Run: headless pygame with SDL's dummy video driver; simulated clock (each Clock.tick advances the game by its frame time, no real sleeping); random seed 0; keys injected as events and as key.get_pressed() state; no mouse input.
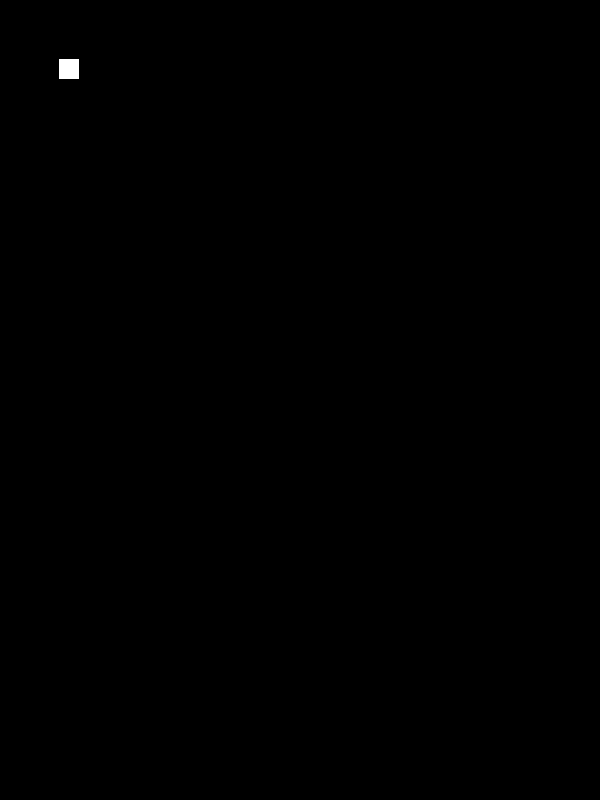
Frame 1 of 4 · flips 1–60 · no input
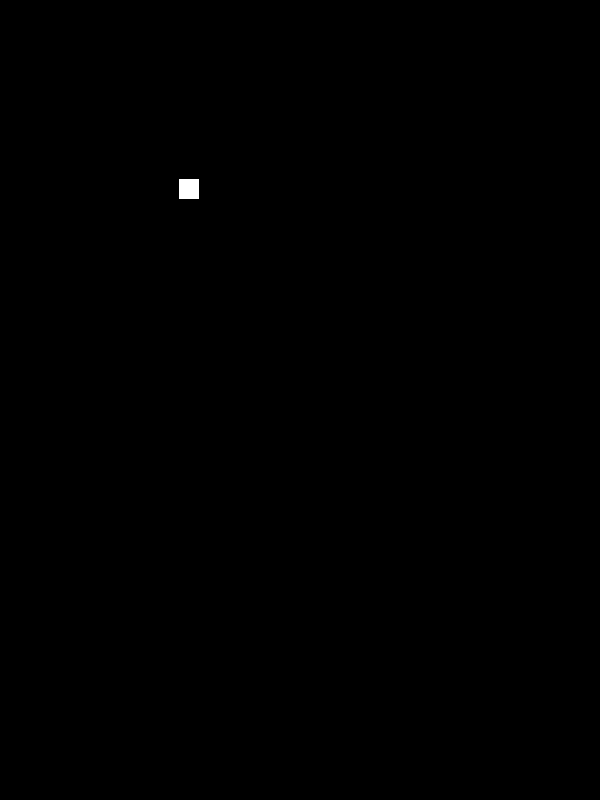
Frame 2 of 4 · flips 61–180 · tapped SPACE, RETURN · held RIGHT (→), D
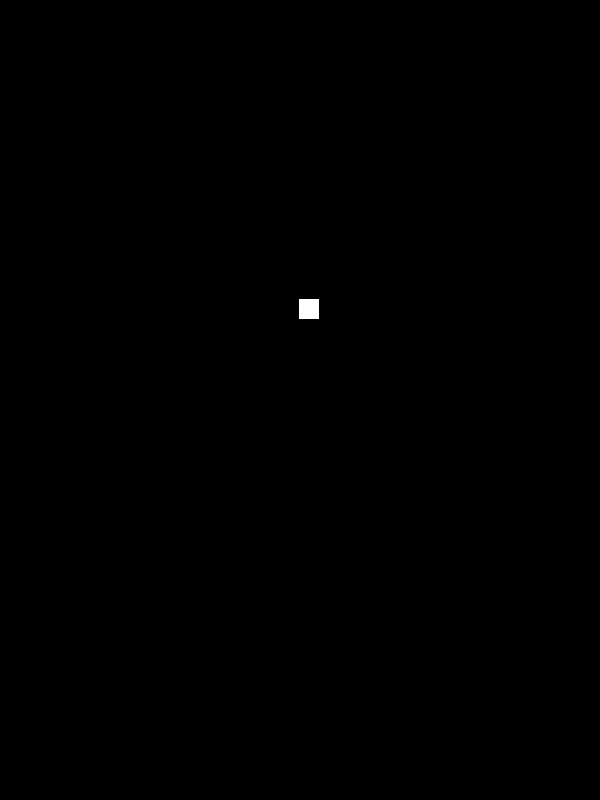
Frame 3 of 4 · flips 181–300 · held DOWN (↓), S
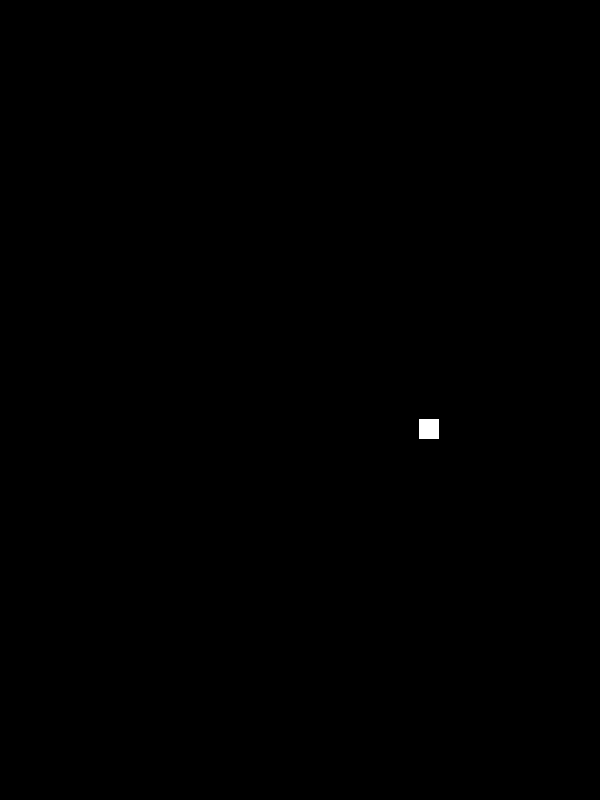
Frame 4 of 4 · flips 301–420 · held LEFT (←), A, UP (↑), W

The pygame program that drew these frames:

import pygame
from pygame.constants import QUIT

pygame.init()

print("Hello World! Let's go!")

HEIGHT = 800
WIDTH = 600

COLOR_WHITE = (255, 255, 255)
COLOR_BLACK = (0, 0, 0)

FPS = pygame.time.Clock()

main_display = pygame.display.set_mode((WIDTH, HEIGHT))

player_size = (20, 20)

player = pygame.Surface(player_size)
player.fill(COLOR_WHITE)
player_rect = player.get_rect()
player_speed = [1, 1]

playing = True

while playing: 
    # print("Hello from pygame")
    FPS.tick(120)
    for event in pygame.event.get():
        if event.type == QUIT:
            playing = False

    main_display.fill(COLOR_BLACK)

    if player_rect.bottom >= HEIGHT:
        player_speed[1] = -player_speed[1]

    if player_rect.top < 0:
        player_speed[1] = -player_speed[1]    

    if player_rect.right >= WIDTH:
        player_speed[0] = -player_speed[0]

    if player_rect.left < 0:
        player_speed[0] = -player_speed[0]    

    main_display.blit(player, player_rect)
    print("left", player_rect.left,"top:",player_rect.top,"bottom:",player_rect.bottom," right:",player_rect.right)
    player_rect = player_rect.move(player_speed)

    pygame.display.flip()
